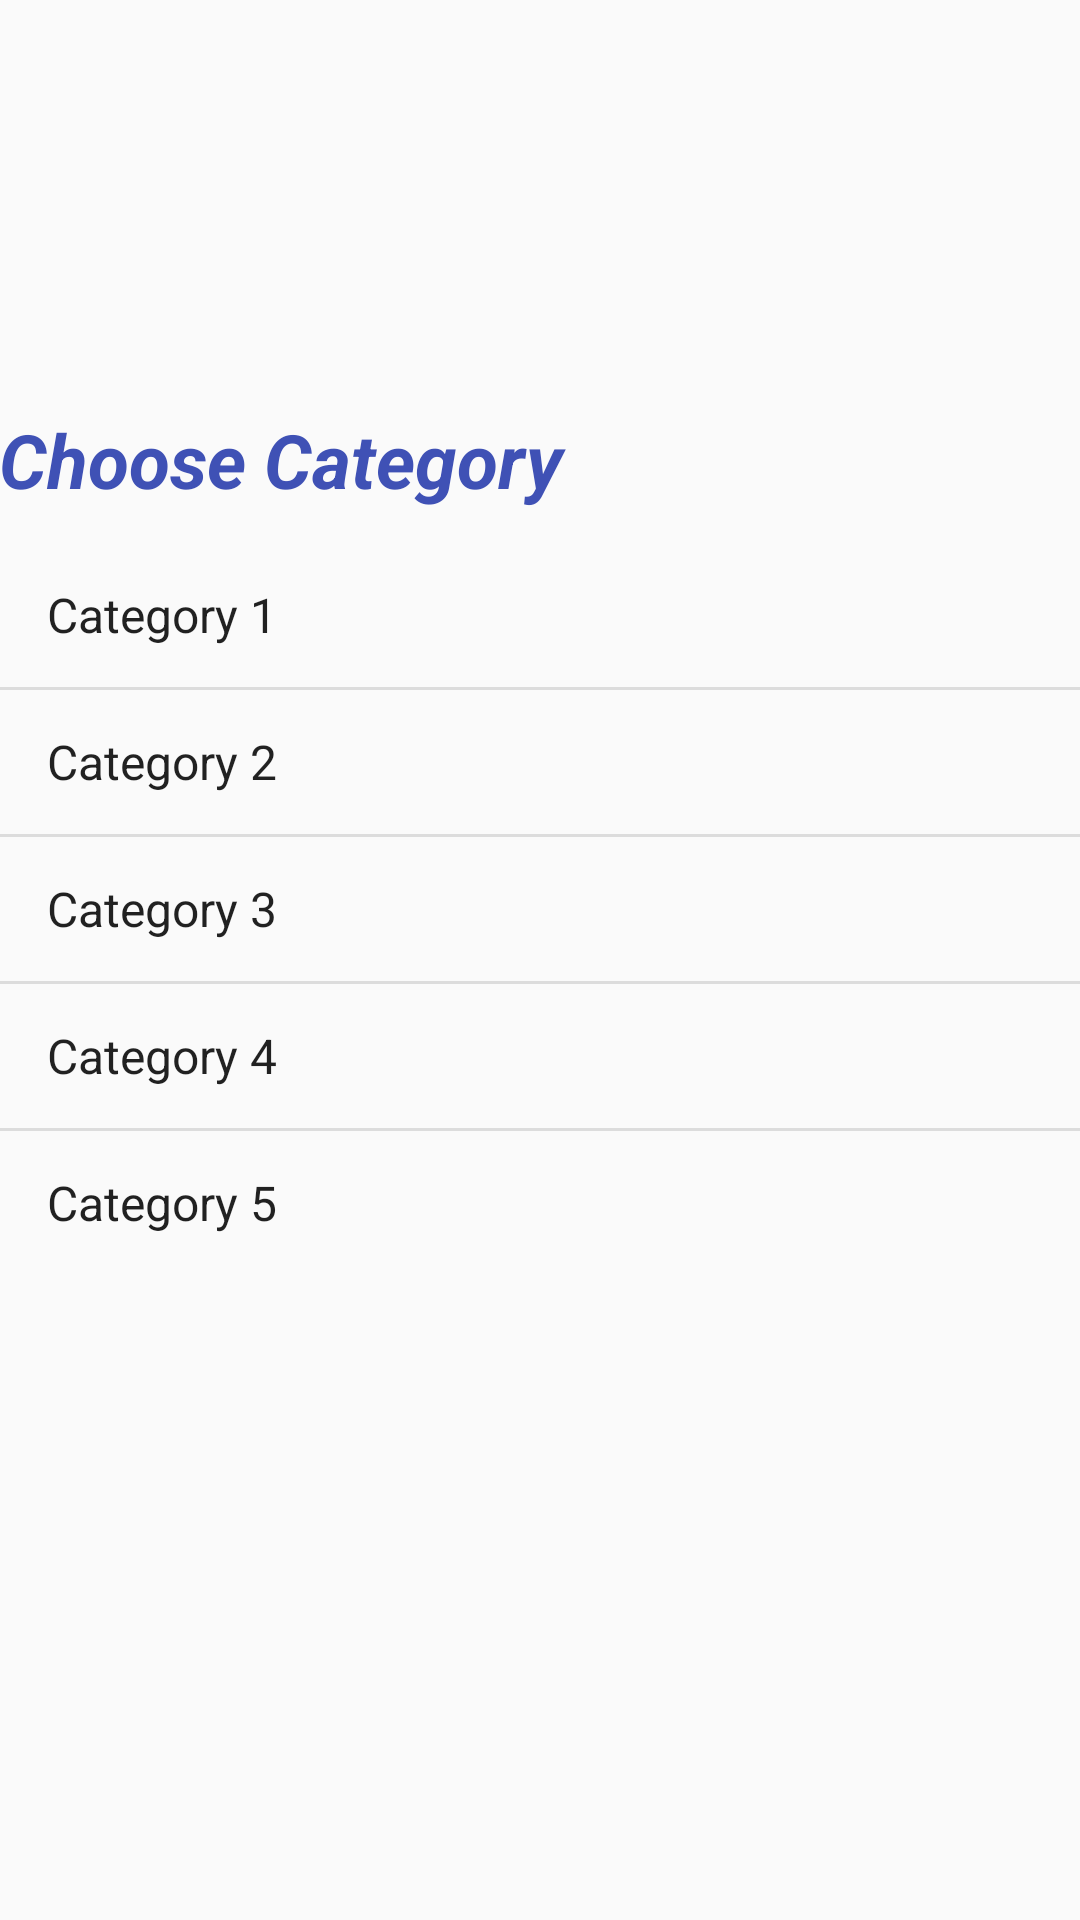

Write the Android layout XML for this screen, with the resource values it uses.
<!-- AndroidManifest.xml: application theme AppTheme -->
<!-- res/layout/activity_home_screen.xml -->
<?xml version="1.0" encoding="utf-8"?>
<LinearLayout xmlns:android="http://schemas.android.com/apk/res/android"
    xmlns:app="http://schemas.android.com/apk/res-auto"
    xmlns:tools="http://schemas.android.com/tools"
    android:id="@+id/content_first_screen__category"
    android:layout_width="match_parent"
    android:layout_height="match_parent"
    android:paddingBottom="@dimen/activity_vertical_margin"
    android:paddingLeft="@dimen/activity_horizontal_margin"
    android:paddingRight="@dimen/activity_horizontal_margin"
    android:paddingTop="@dimen/activity_vertical_margin"
    app:layout_behavior="@string/appbar_scrolling_view_behavior"
    tools:context="com.cs442.group3.citysbest.Client.HomeScreen"
    android:orientation="vertical">

    <android.support.v4.view.ViewPager
        android:id="@+id/viewPageAndroid"
        android:layout_width="match_parent"
        android:layout_height="400px" />


    <TextView
        android:layout_width="match_parent"
        android:layout_height="wrap_content"
        android:text="Choose Category"
        android:gravity="left"
        android:textColor="@color/colorPrimary"
        android:textStyle="bold|italic"
        android:textSize="25dp"
        android:paddingTop="3dp"
        />

    <ListView
        android:layout_width="match_parent"
        android:layout_height="wrap_content"
        android:id="@+id/client_category"
        android:entries="@array/category_array"
        android:layout_marginTop="10dp"
        android:paddingTop="1dp"
        >

    </ListView>


</LinearLayout>
<!-- resources referenced by this layout -->
<resources>
  <string-array name="category_array">
          <item>Category 1</item>
          <item>Category 2</item>
          <item>Category 3</item>
          <item>Category 4</item>
          <item>Category 5</item>
      </string-array>
  <color name="colorPrimary">#3F51B5</color>
  <style name="AppTheme" parent="Theme.AppCompat.Light.DarkActionBar">
  
          
          <item name="colorPrimary">@color/colorPrimary</item>
          <item name="colorPrimaryDark">@color/colorPrimaryDark</item>
          <item name="colorAccent">@color/colorAccent</item>
          <item name="navigationIcon">@drawable/ic_drawer</item>
      </style>
  <color name="colorPrimaryDark">#303F9F</color>
  <color name="colorAccent">#FF4081</color>
  <!-- drawable ic_drawer: png bitmap (drawable, 296 bytes) -->
</resources>
